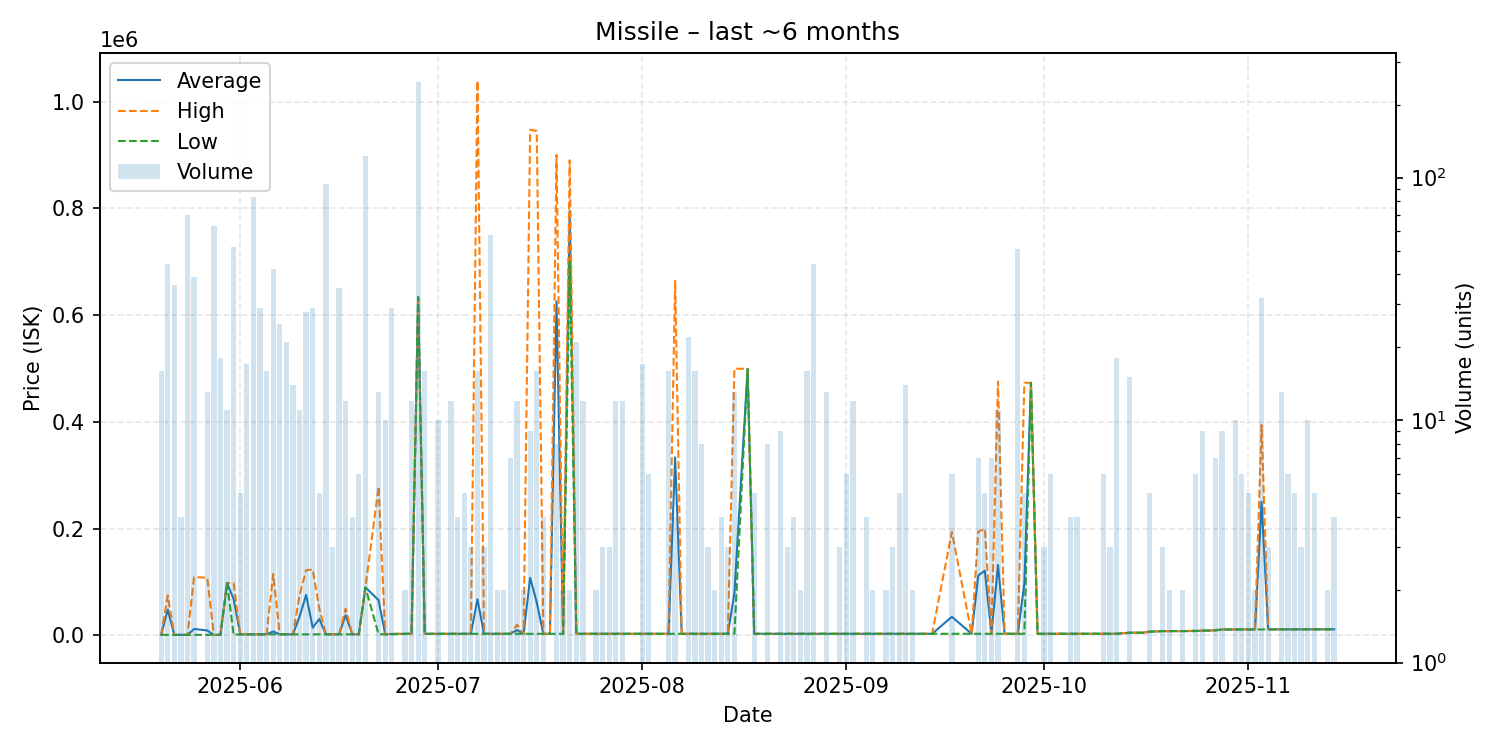

The file beside this chart, header and first rows:
date, average, highest, lowest, order_count, volume
2025-05-20, 1000, 1001, 1000, 3, 16
2025-05-21, 48380, 74750, 1003, 13, 44
2025-05-22, 1002, 1003, 1002, 6, 36
2025-05-23, 1004, 1004, 1004, 2, 4
2025-05-24, 1003, 1004, 1002, 10, 70
2025-05-25, 12111, 109300, 1004, 9, 39
2025-05-27, 9237, 108000, 1006, 5, 13
2025-05-28, 1014, 1015, 1011, 7, 63
2025-05-29, 1018, 1018, 1015, 4, 18
2025-05-30, 98000, 98000, 98000, 1, 11
2025-05-31, 68323, 98000, 1038, 11, 52
2025-06-01, 2003, 2003, 2002, 2, 5
2025-06-02, 2008, 2008, 2008, 6, 17
2025-06-03, 2008, 2009, 2008, 9, 83
2025-06-04, 2010, 2011, 2010, 5, 29
2025-06-05, 2012, 2015, 2011, 5, 16
2025-06-06, 7390, 115000, 2010, 8, 42
2025-06-07, 2015, 2016, 2015, 5, 25
2025-06-08, 2016, 2016, 2015, 6, 21
2025-06-09, 2015, 2016, 2015, 2, 14
2025-06-10, 35118, 74840, 2016, 5, 11
2025-06-11, 75832, 122000, 2023, 6, 28
2025-06-12, 14604, 123600, 2024, 7, 29
2025-06-13, 30805, 49990, 2027, 2, 5
2025-06-14, 2030, 2030, 2030, 7, 94
2025-06-15, 2031, 2031, 2031, 1, 3
2025-06-16, 2032, 2033, 2032, 4, 35
2025-06-17, 38006, 50000, 2036, 4, 12
2025-06-18, 2037, 2037, 2037, 2, 4
2025-06-19, 2037, 2037, 2037, 2, 6
2025-06-20, 89990, 89990, 89990, 10, 123
2025-06-22, 65912, 278800, 2045, 7, 13
2025-06-23, 2045, 2045, 2045, 2, 10
2025-06-24, 2770, 3000, 2045, 8, 29
2025-06-26, 3003, 3003, 3003, 1, 2
2025-06-27, 3003, 3003, 3003, 4, 12
2025-06-28, 633500, 633500, 633500, 6, 248
2025-06-29, 3009, 3009, 3008, 6, 16
2025-07-01, 3006, 3007, 3006, 4, 10
2025-07-02, 3007, 3007, 3007, 1, 1
2025-07-03, 3006, 3007, 3006, 4, 12
2025-07-04, 3006, 3006, 3006, 2, 4
2025-07-05, 3006, 3006, 3006, 1, 5
2025-07-06, 3006, 3006, 3006, 3, 3
2025-07-07, 67756, 1039000, 3007, 5, 16
2025-07-08, 3008, 3008, 3008, 2, 3
2025-07-09, 3008, 3008, 3007, 7, 58
2025-07-10, 3007, 3007, 3007, 1, 2
2025-07-11, 3007, 3007, 3007, 2, 2
2025-07-12, 3010, 3010, 3010, 6, 7
2025-07-13, 10089, 20000, 3010, 4, 12
2025-07-14, 3010, 3010, 3010, 1, 2
2025-07-15, 107886, 946900, 3010, 5, 9
2025-07-16, 61886, 945000, 3012, 4, 16
2025-07-17, 3012, 3012, 3012, 3, 4
2025-07-18, 3015, 3015, 3015, 1, 1
2025-07-19, 625741, 900000, 3015, 6, 8
2025-07-20, 3015, 3015, 3015, 1, 2
2025-07-21, 795000, 890000, 700000, 2, 2
2025-07-22, 3015, 3015, 3015, 2, 21
... 96 more rows
